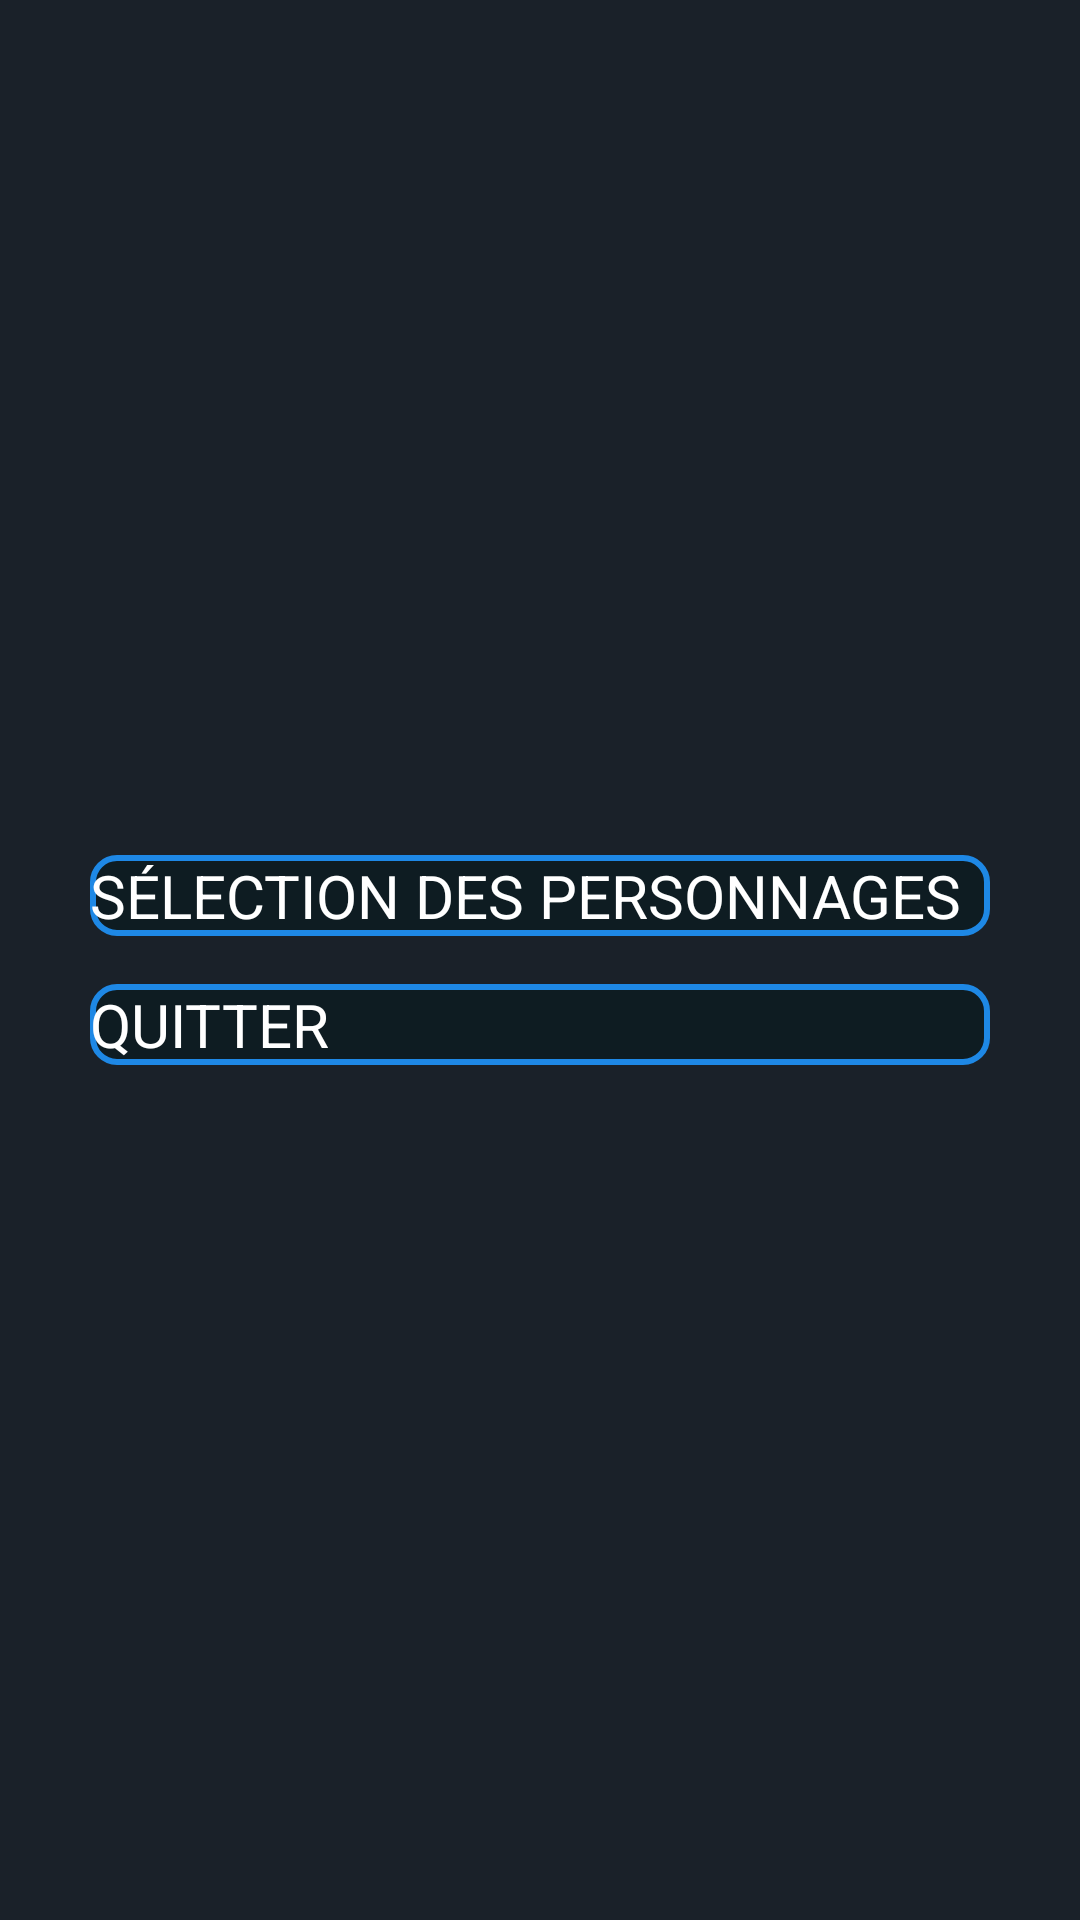

Layout XML and referenced resources for this Android screen:
<!-- AndroidManifest.xml: application theme Theme.KingOfTokyo -->
<!-- res/layout/activity_game_over.xml -->
<?xml version="1.0" encoding="utf-8"?>
<androidx.constraintlayout.widget.ConstraintLayout xmlns:android="http://schemas.android.com/apk/res/android"
    xmlns:app="http://schemas.android.com/apk/res-auto"
    xmlns:tools="http://schemas.android.com/tools"
    android:layout_width="match_parent"
    android:layout_height="match_parent"
    android:background="@color/dark_background"
    tools:context=".GameOverActivity">

    <TextView
        android:id="@+id/gameOverTitleTextView"
        android:layout_width="wrap_content"
        android:layout_height="wrap_content"
        android:layout_marginBottom="32dp"
        android:textColor="@color/white"
        android:textSize="48sp"
        android:textStyle="bold"
        app:layout_constraintBottom_toTopOf="@+id/buttonContainer"
        app:layout_constraintEnd_toEndOf="parent"
        app:layout_constraintStart_toStartOf="parent"
        tools:text="VICTOIRE !" />

    <LinearLayout
        android:id="@+id/buttonContainer"
        android:layout_width="wrap_content"
        android:layout_height="wrap_content"
        android:gravity="center"
        android:orientation="vertical"
        app:layout_constraintBottom_toBottomOf="parent"
        app:layout_constraintEnd_toEndOf="parent"
        app:layout_constraintStart_toStartOf="parent"
        app:layout_constraintTop_toTopOf="parent">

        <Button
            android:id="@+id/playAgainButton"
            style="@style/Widget.App.Button.MainMenu"
            android:layout_width="300dp"
            android:layout_height="wrap_content"
            android:layout_marginBottom="16dp"
            android:text="SÉLECTION DES PERSONNAGES" />

        <Button
            android:id="@+id/quitButton"
            style="@style/Widget.App.Button.MainMenu"
            android:layout_width="300dp"
            android:layout_height="wrap_content"
            android:text="QUITTER" />
    </LinearLayout>

</androidx.constraintlayout.widget.ConstraintLayout>
<!-- resources referenced by this layout -->
<resources>
  <color name="dark_background">#1A2129</color>
  <color name="white">#FFFFFFFF</color>
  <style name="Widget.App.Button.MainMenu" parent="Widget.AppCompat.Button">
          <item name="android:background">@drawable/button_main_menu</item>
          <item name="android:textColor">@color/white</item>
          <item name="android:textSize">20sp</item>
      </style>
  <!-- drawable button_main_menu (drawable) -->
  <?xml version="1.0" encoding="utf-8"?>
  <shape xmlns:android="http://schemas.android.com/apk/res/android" android:shape="rectangle">
      <solid android:color="#0E1C22" />
      <stroke android:width="2dp" android:color="@color/neon_blue" />
      <corners android:radius="8dp" />
  </shape>
  <color name="neon_blue">#1E88E5</color>
</resources>
